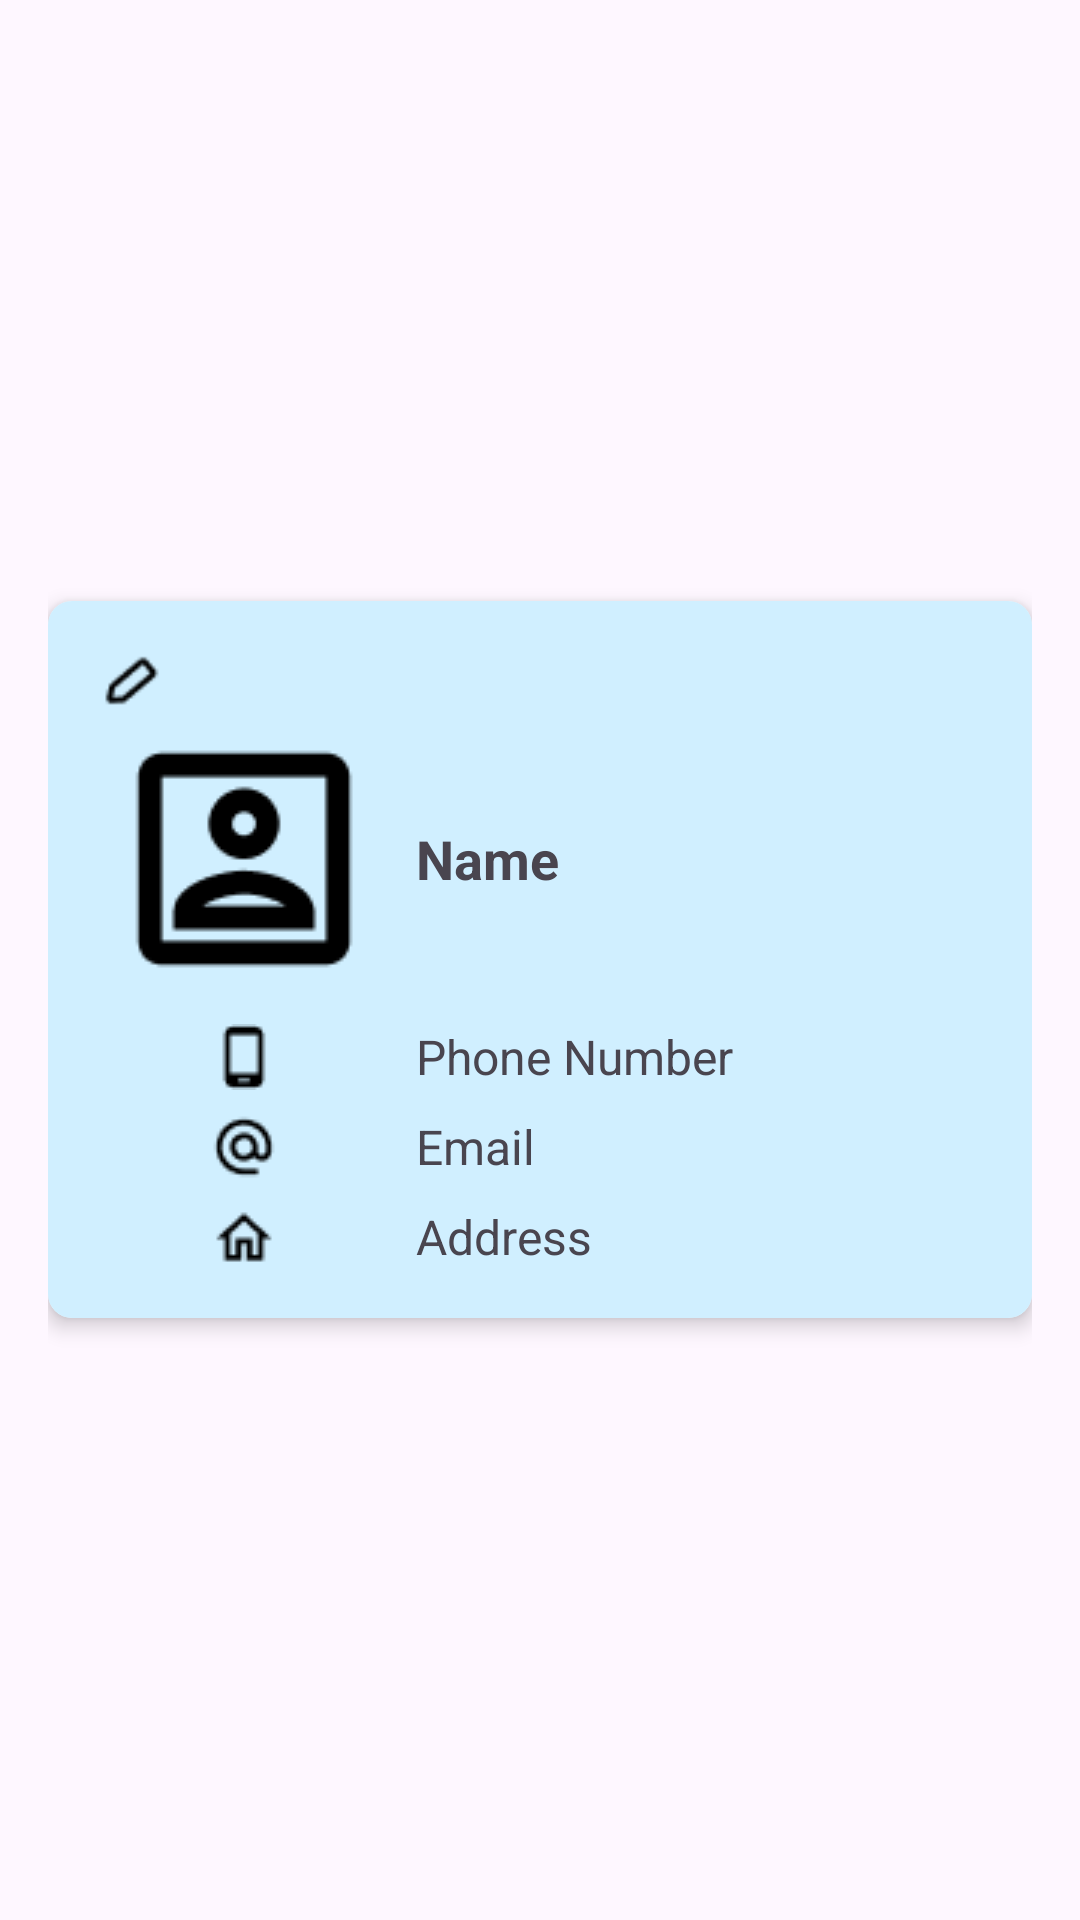

This screen was rendered from an Android layout file. Write that file and the resources it references.
<!-- AndroidManifest.xml: application theme Theme.WelcomScreen -->
<!-- res/layout/activity_cardview_layout.xml -->
<?xml version="1.0" encoding="utf-8"?>

<RelativeLayout xmlns:android="http://schemas.android.com/apk/res/android"
    xmlns:app="http://schemas.android.com/apk/res-auto"
    android:layout_width="match_parent"
    android:layout_height="match_parent"
    android:padding="16dp"
    android:gravity="center_vertical">

    
    <androidx.cardview.widget.CardView
        android:id="@+id/card_view"
        android:layout_width="match_parent"
        android:layout_height="wrap_content"
        android:layout_centerVertical="true"
        app:cardCornerRadius="8dp"
        app:cardElevation="4dp">

        
        <LinearLayout
            android:layout_width="match_parent"
            android:layout_height="wrap_content"
            android:orientation="vertical"
            android:padding="16dp"
            android:background="#D0EFFF">

            <LinearLayout
                android:layout_width="wrap_content"
                android:layout_height="wrap_content"
                android:gravity="center_vertical"
                android:orientation="horizontal">

                <ImageView
                    android:id="@+id/editButton"
                    android:layout_width="0dp"
                    android:layout_height="23dp"
                    android:layout_weight="1"
                    android:src="@drawable/editt" />


            </LinearLayout>
            
            <LinearLayout
                android:layout_width="match_parent"
                android:layout_height="wrap_content"
                android:gravity="center_vertical"
                android:orientation="horizontal">

                <ImageView
                    android:id="@+id/imageView1"
                    android:layout_width="0dp"
                    android:layout_height="wrap_content"
                    android:layout_weight="1"
                    android:src="@drawable/portrait" />

                <TextView
                    android:id="@+id/textView1"
                    android:layout_width="0dp"
                    android:layout_height="wrap_content"
                    android:layout_weight="2"
                    android:paddingLeft="8dp"
                    android:text="Name"
                    android:textSize="18sp"
                    android:textStyle="bold" />
            </LinearLayout>

            
            <LinearLayout
                android:layout_width="match_parent"
                android:layout_height="wrap_content"
                android:gravity="center_vertical"
                android:orientation="horizontal"
                android:paddingTop="8dp">

                <ImageView
                    android:id="@+id/imageView2"
                    android:layout_width="0dp"
                    android:layout_height="wrap_content"
                    android:layout_weight="1"
                    android:src="@drawable/phone" />

                <TextView
                    android:id="@+id/textView2"
                    android:layout_width="0dp"
                    android:layout_height="wrap_content"
                    android:layout_weight="2"
                    android:paddingLeft="8dp"
                    android:text="Phone Number"
                    android:textSize="16sp" />
            </LinearLayout>

            
            <LinearLayout
                android:layout_width="match_parent"
                android:layout_height="wrap_content"
                android:gravity="center_vertical"
                android:orientation="horizontal"
                android:paddingTop="8dp">

                <ImageView
                    android:id="@+id/imageView3"
                    android:layout_width="0dp"
                    android:layout_height="wrap_content"
                    android:layout_weight="1"
                    android:src="@drawable/email" />

                <TextView
                    android:id="@+id/textView3"
                    android:layout_width="0dp"
                    android:layout_height="wrap_content"
                    android:layout_weight="2"
                    android:paddingLeft="8dp"
                    android:text="Email"
                    android:textSize="16sp" />
            </LinearLayout>

            
            <LinearLayout
                android:layout_width="match_parent"
                android:layout_height="wrap_content"
                android:gravity="center_vertical"
                android:orientation="horizontal"
                android:paddingTop="8dp">

                <ImageView
                    android:id="@+id/imageView4"
                    android:layout_width="0dp"
                    android:layout_height="wrap_content"
                    android:layout_weight="1"
                    android:src="@drawable/bahay" />

                <TextView
                    android:id="@+id/textView4"
                    android:layout_width="0dp"
                    android:layout_height="wrap_content"
                    android:layout_weight="2"
                    android:paddingLeft="8dp"
                    android:text="Address"
                    android:textSize="16sp" />
            </LinearLayout>

        </LinearLayout>
    </androidx.cardview.widget.CardView>
</RelativeLayout>
<!-- resources referenced by this layout -->
<resources>
  <!-- drawable bahay: png bitmap (drawable, 306 bytes) -->
  <!-- drawable editt: png bitmap (drawable, 346 bytes) -->
  <!-- drawable email: png bitmap (drawable, 453 bytes) -->
  <!-- drawable phone: png bitmap (drawable, 276 bytes) -->
  <!-- drawable portrait: png bitmap (drawable, 1175 bytes) -->
  <style name="Theme.WelcomScreen" parent="Base.Theme.WelcomScreen" />
  <style name="Base.Theme.WelcomScreen" parent="Theme.Material3.DayNight.NoActionBar">
          
          
      </style>
</resources>
